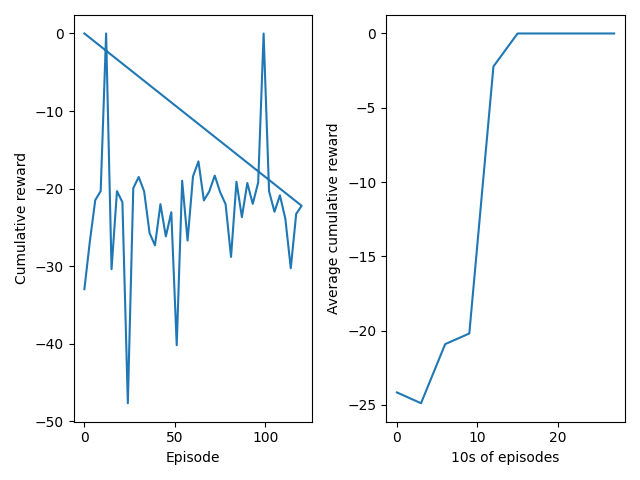

The table this chart was drawn from, first rows:
0.0, -32.95549999999993
3.0, -26.83
6.0, -21.48
9.0, -20.31
12.0, 0.0
15.0, -30.38
18.0, -20.32
21.0, -21.75
24.0, -47.66
27.0, -19.94
30.0, -18.49
33.0, -20.34
36.0, -25.72
39.0, -27.31
42.0, -22
45.0, -26.15
48.0, -23.04
51.0, -40.18
54.0, -18.97
57.0, -26.69
60.0, -18.41
63.0, -16.49
66.0, -21.51
69.0, -20.34
72.0, -18.32
75.0, -20.46
78.0, -22
81.0, -28.8
84.0, -19.11
87.0, -23.67
90.0, -19.27
93.0, -21.96
96.0, -19.2
99.0, 0.0
102.0, -20.33
105.0, -22.98
108.0, -20.86
111.0, -23.88
114.0, -30.26
117.0, -23.24
120.0, -22.21
0.0, 0.0
0.0, 0.0
0.0, 0.0
0.0, 0.0
0.0, 0.0
0.0, 0.0
0.0, 0.0
0.0, 0.0
0.0, 0.0
0.0, 0.0
0.0, 0.0
0.0, 0.0
0.0, 0.0
0.0, 0.0
0.0, 0.0
0.0, 0.0
0.0, 0.0
0.0, 0.0
0.0, 0.0
0.0, 0.0
... 39 more rows
